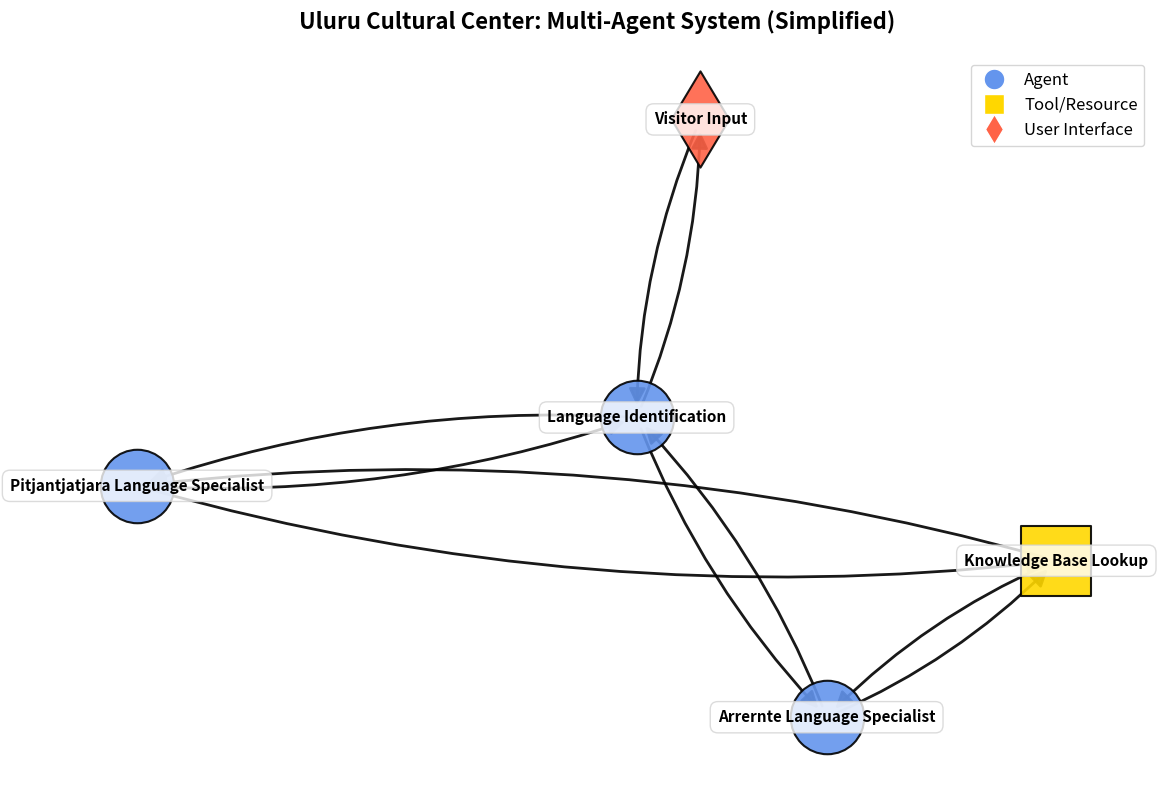

The matplotlib source for this figure:
import matplotlib.pyplot as plt
import networkx as nx
import numpy as np
from matplotlib.lines import Line2D


def create_diagram(title, 
                   nodes, 
                   edges, 
                   node_labels=None, 
                   node_types=None, 
                   edge_labels=None):
    graph = nx.DiGraph()
    graph.add_nodes_from(nodes)
    graph.add_edges_from(edges)    
    if node_labels is None:
        node_labels = {node: node for node in nodes}
    if node_types is None:
        node_types = {node: 'agent' for node in nodes}
    if edge_labels is None:
        edge_labels = {}


    # Figure
    plt.figure(figsize=(12, 8))
    plt.title(title, fontsize=16, fontweight='bold', pad=20)
    
    # Dynamic positioning based on graph layout algorithm
    # Try different layout algorithms based on graph structure
    if len(nodes) <= 5:
        # For smaller graphs, use a hierarchical layout
        pos = nx.spring_layout(graph, seed=42, k=1.5)
    else:
        # For larger graphs, use force-directed layout
        pos = nx.kamada_kawai_layout(graph)
    
    # Optional: adjust positions to improve flow direction (left to right)
    # Sort nodes by their x positions
    x_values = [pos[node][0] for node in nodes]
    min_x, max_x = min(x_values), max(x_values)
    
    # Normalize and spread the x positions for better visualization
    for node in nodes:
        x, y = pos[node]
        normalized_x = (x - min_x) / (max_x - min_x + 1e-10)  # avoid division by zero
        pos[node] = (normalized_x * 4, y * 2)  # Scale for better spacing
    
    node_colors = []
    node_shapes = []
    node_sizes = []
    
    for node in nodes:
        node_type = node_types.get(node, 'agent')
        
        if node_type == 'agent':
            node_colors.append("#6495ED")
            node_shapes.append('o')
            node_sizes.append(2800)
        elif node_type == 'tool':
            node_colors.append("#FFD700")
            node_shapes.append('s')
            node_sizes.append(2600)
        elif node_type == 'user':
            node_colors.append("#FF6347")
            node_shapes.append('d')
            node_sizes.append(2400)
        elif node_type == 'data':
            node_colors.append("#90EE90")
            node_shapes.append('h')
            node_sizes.append(2500)
        else:
            node_colors.append("#C0C0C0")
            node_shapes.append('p')
            node_sizes.append(2300)

    for i, node in enumerate(nodes):
        nx.draw_networkx_nodes(graph, pos, 
                             nodelist=[node],
                             node_color=[node_colors[i]], 
                             node_shape=node_shapes[i],
                             node_size=node_sizes[i],
                             edgecolors='black', 
                             linewidths=1.5, 
                             alpha=0.9)
    
    nx.draw_networkx_edges(graph, pos, 
                         edge_color="black", 
                         arrowsize=25,
                         width=2.0, 
                         alpha=0.9, 
                         arrowstyle='-|>', 
                         connectionstyle="arc3,rad=0.1")

    for node, (x, y) in pos.items():
        plt.text(x, y, node_labels[node], 
                fontsize=11, 
                ha='center', 
                va='center',
                fontweight='bold',
                bbox=dict(facecolor='white', 
                         alpha=0.8, 
                         edgecolor='lightgray', 
                         boxstyle='round,pad=0.5'))
                         
    if edge_labels:
        for edge, label in edge_labels.items():
            x1, y1 = pos[edge[0]]
            x2, y2 = pos[edge[1]]
            x = (x1 + x2) / 2
            y = (y1 + y2) / 2 + 0.15
            plt.text(x, y, label, 
                    fontsize=12, 
                    ha='center',
                    va='center',
                    fontweight='bold',
                    color='darkblue',
                    bbox=dict(facecolor='white', 
                             alpha=0.9,
                             edgecolor='blue',
                             boxstyle='round,pad=0.3'))

    legend_elements = [
        Line2D([0], [0], marker='o', color='w', markerfacecolor="#6495ED", markersize=15, label='Agent'),
        Line2D([0], [0], marker='s', color='w', markerfacecolor="#FFD700", markersize=15, label='Tool/Resource'),
        Line2D([0], [0], marker='d', color='w', markerfacecolor="#FF6347", markersize=15, label='User Interface'),
        #Line2D([0], [0], marker='h', color='w', markerfacecolor="#90EE90", markersize=15, label='Data Component')
    ]
    plt.legend(handles=legend_elements, loc='upper right', fontsize=12)

    plt.axis("off")
    plt.tight_layout()
    plt.savefig(f"{title}.png", dpi=300, bbox_inches='tight')
    plt.show()

def demo_uluru_cultural_center():
    nodes = [
        "Visitor Input",
        "Language Identification", 
        "Arrernte Language Specialist",
        "Pitjantjatjara Language Specialist",
        "Knowledge Base Lookup"
    ]
    
    edges = [
        ("Visitor Input", "Language Identification"),
        ("Language Identification", "Arrernte Language Specialist"),
        ("Language Identification", "Pitjantjatjara Language Specialist"),
        ("Arrernte Language Specialist", "Knowledge Base Lookup"),
        ("Pitjantjatjara Language Specialist", "Knowledge Base Lookup"),
        ("Knowledge Base Lookup", "Arrernte Language Specialist"),
        ("Knowledge Base Lookup", "Pitjantjatjara Language Specialist"),
        ("Arrernte Language Specialist", "Language Identification"),
        ("Pitjantjatjara Language Specialist", "Language Identification"),
        ("Language Identification", "Visitor Input")
    ]
    
    node_types = {
        "Visitor Input": "user",
        "Language Identification": "agent", 
        "Arrernte Language Specialist": "agent",
        "Pitjantjatjara Language Specialist": "agent",
        "Knowledge Base Lookup": "tool"
    }
    
    create_diagram(
        "Uluru Cultural Center: Multi-Agent System (Simplified)",
        nodes,
        edges,
        None,
        node_types,
    )

if __name__ == "__main__":
    demo_uluru_cultural_center()
